5-way image classification set "sunflowerdataset_split" from GitHub (bharathreddy751/crop-growth-monitoring-system); label vocabulary: stage 1 young bud, stage 2 mature bud, stage 3 early bloom, stage 4 full bloom, stage 5 wilted.

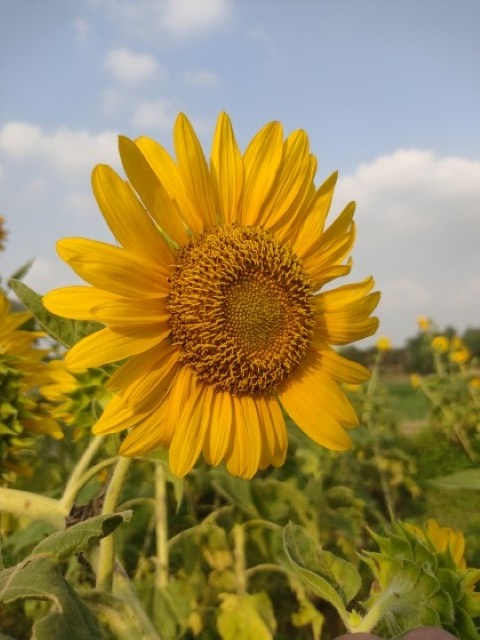
Label: stage 4 full bloom

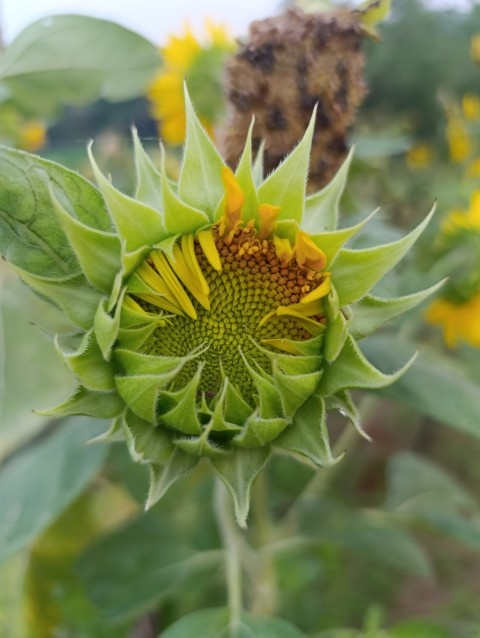
Label: stage 2 mature bud

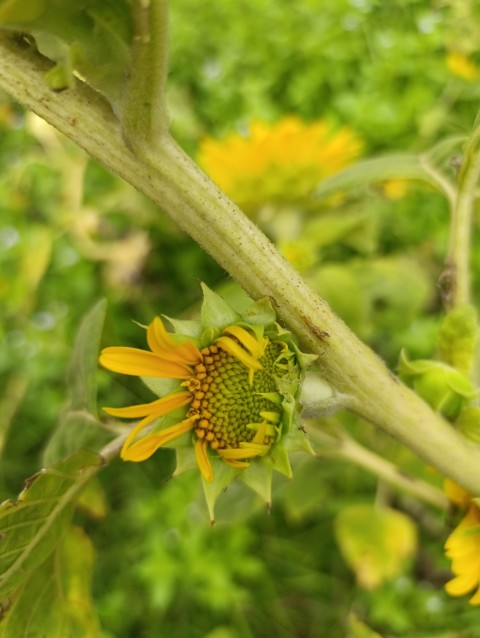
Label: stage 3 early bloom

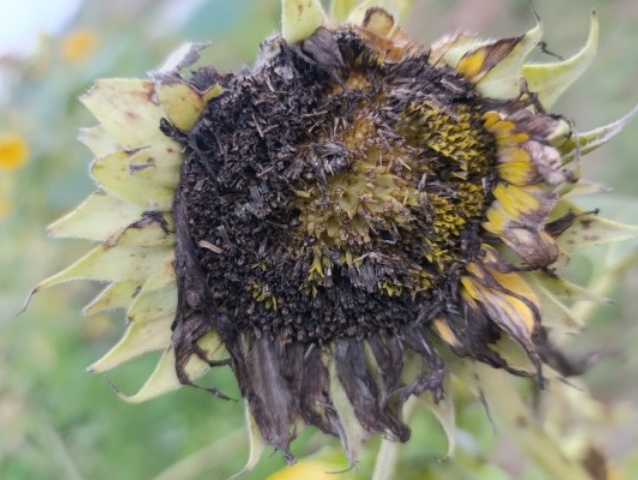
Label: stage 5 wilted

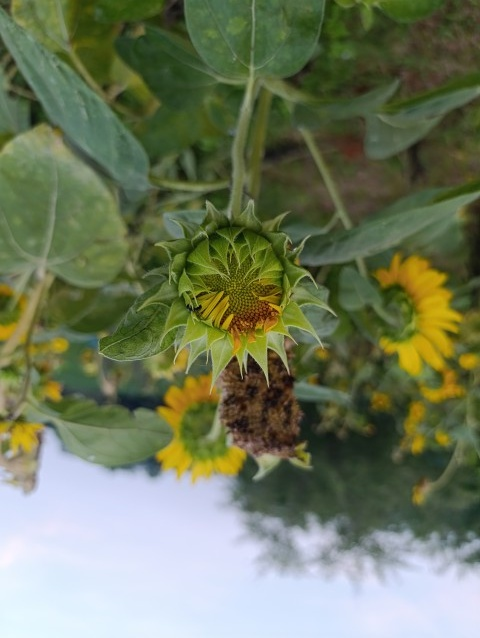
Label: stage 2 mature bud

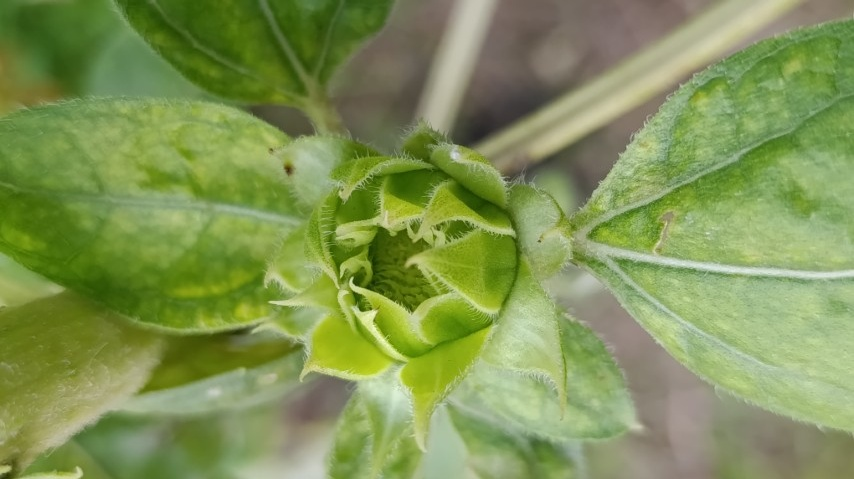
Label: stage 1 young bud
